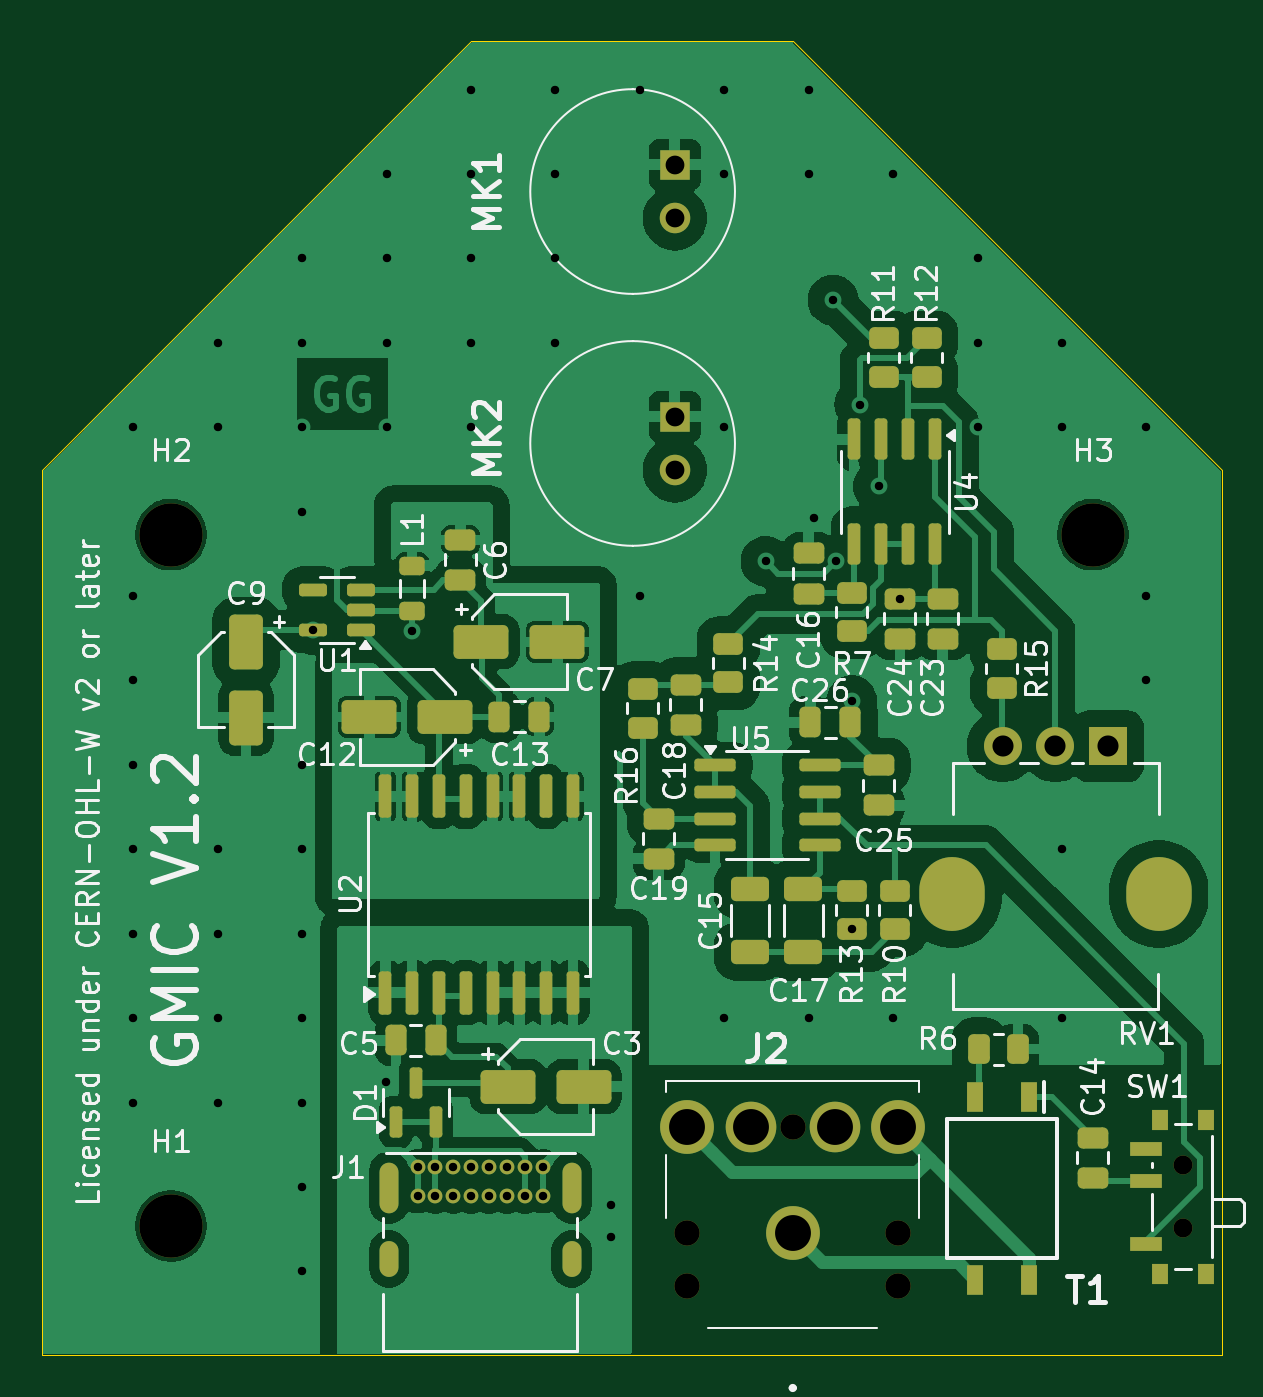
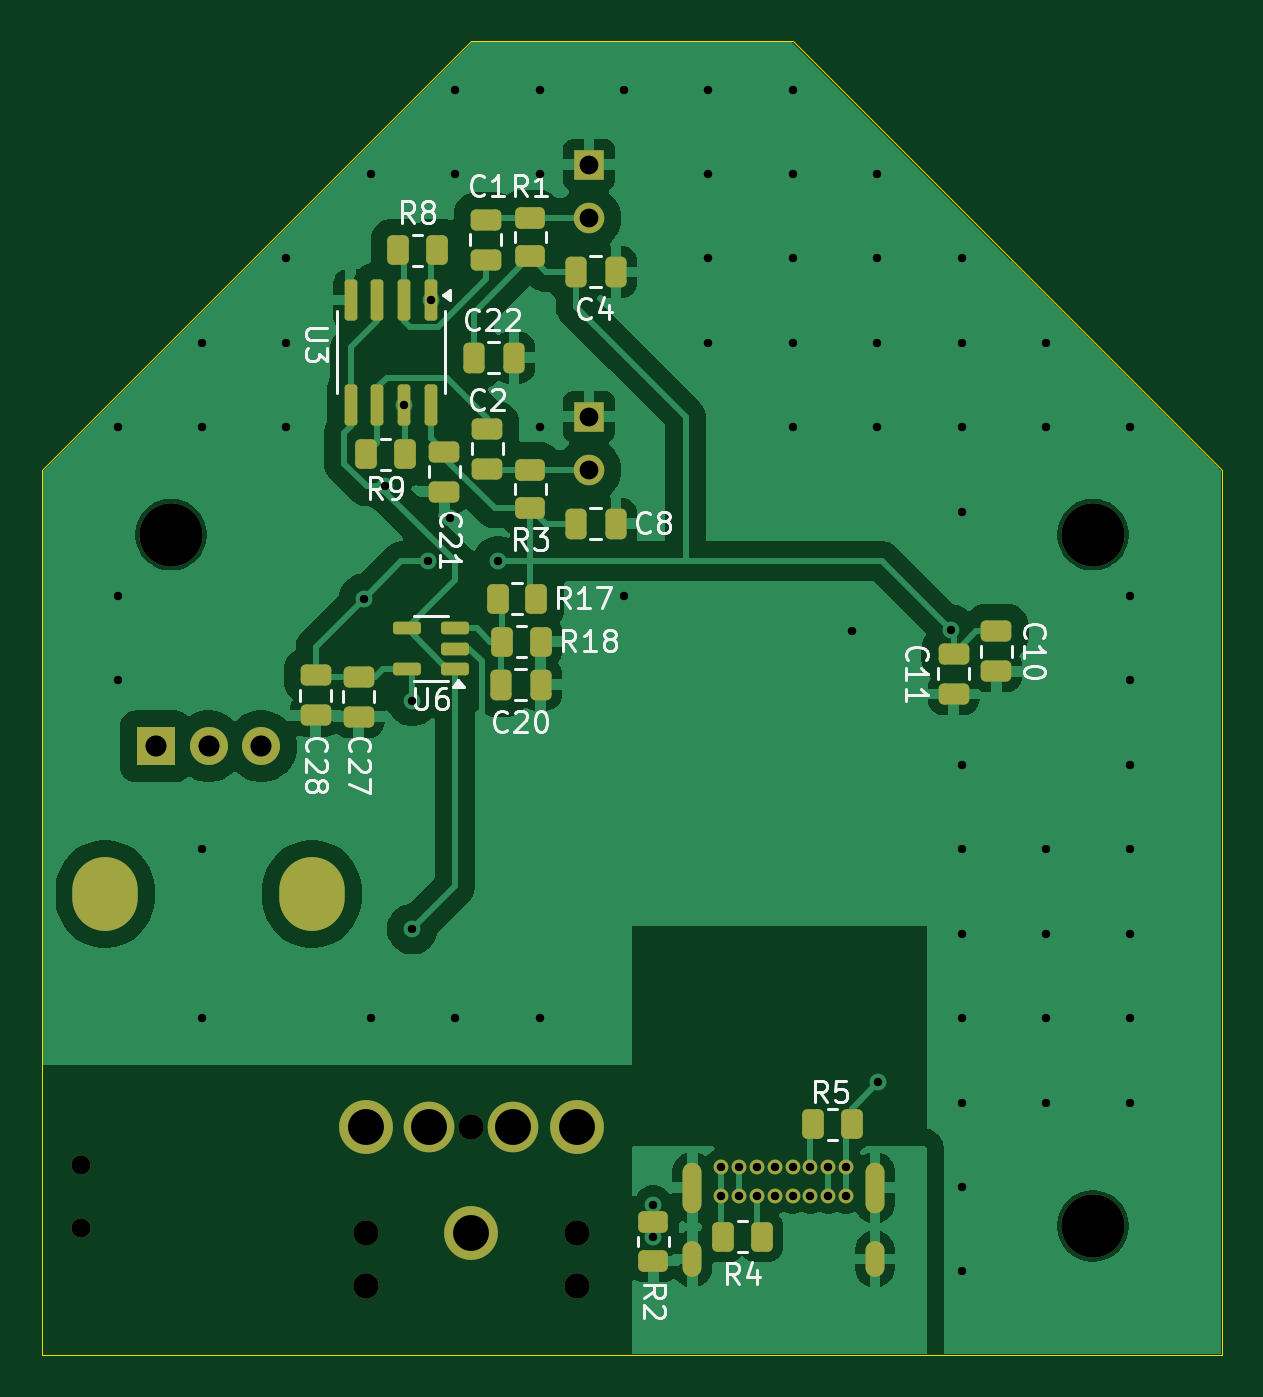
Circuit board: 9 layer files. Board 55.9 x 62.2 mm.
- bottom_copper: Project_Gmic-B_Cu.gbr (70202 bytes)
- bottom_mask: Project_Gmic-B_Mask.gbr (4891 bytes)
- bottom_silk: Project_Gmic-B_Silkscreen.gbr (36170 bytes)
- outline: Project_Gmic-Edge_Cuts.gbr (827 bytes)
- top_copper: Project_Gmic-F_Cu.gbr (114699 bytes)
- top_mask: Project_Gmic-F_Mask.gbr (7289 bytes)
- top_silk: Project_Gmic-F_Silkscreen.gbr (78169 bytes)
- drill: Project_Gmic-NPTH.drl (618 bytes)
- drill: Project_Gmic-PTH.drl (2627 bytes)

=== bottom_copper: Project_Gmic-B_Cu.gbr (70202 bytes, source omitted) ===
=== bottom_mask: Project_Gmic-B_Mask.gbr ===
G04 #@! TF.GenerationSoftware,KiCad,Pcbnew,8.0.6*
G04 #@! TF.CreationDate,2025-03-14T09:35:17+01:00*
G04 #@! TF.ProjectId,Project_Gmic,50726f6a-6563-4745-9f47-6d69632e6b69,V1.2*
G04 #@! TF.SameCoordinates,Original*
G04 #@! TF.FileFunction,Soldermask,Bot*
G04 #@! TF.FilePolarity,Negative*
%FSLAX46Y46*%
G04 Gerber Fmt 4.6, Leading zero omitted, Abs format (unit mm)*
G04 Created by KiCad (PCBNEW 8.0.6) date 2025-03-14 09:35:17*
%MOMM*%
%LPD*%
G01*
G04 APERTURE LIST*
G04 Aperture macros list*
%AMRoundRect*
0 Rectangle with rounded corners*
0 $1 Rounding radius*
0 $2 $3 $4 $5 $6 $7 $8 $9 X,Y pos of 4 corners*
0 Add a 4 corners polygon primitive as box body*
4,1,4,$2,$3,$4,$5,$6,$7,$8,$9,$2,$3,0*
0 Add four circle primitives for the rounded corners*
1,1,$1+$1,$2,$3*
1,1,$1+$1,$4,$5*
1,1,$1+$1,$6,$7*
1,1,$1+$1,$8,$9*
0 Add four rect primitives between the rounded corners*
20,1,$1+$1,$2,$3,$4,$5,0*
20,1,$1+$1,$4,$5,$6,$7,0*
20,1,$1+$1,$6,$7,$8,$9,0*
20,1,$1+$1,$8,$9,$2,$3,0*%
G04 Aperture macros list end*
%ADD10C,1.200000*%
%ADD11C,2.550000*%
%ADD12C,2.400000*%
%ADD13C,0.700000*%
%ADD14O,0.900000X2.400000*%
%ADD15O,0.900000X1.700000*%
%ADD16R,1.446000X1.446000*%
%ADD17C,1.446000*%
%ADD18C,0.900000*%
%ADD19O,3.100000X3.500000*%
%ADD20R,1.800000X1.800000*%
%ADD21O,1.800000X1.800000*%
%ADD22C,3.000000*%
%ADD23RoundRect,0.250000X0.475000X-0.250000X0.475000X0.250000X-0.475000X0.250000X-0.475000X-0.250000X0*%
%ADD24RoundRect,0.250000X-0.475000X0.250000X-0.475000X-0.250000X0.475000X-0.250000X0.475000X0.250000X0*%
%ADD25RoundRect,0.250000X0.250000X0.475000X-0.250000X0.475000X-0.250000X-0.475000X0.250000X-0.475000X0*%
%ADD26RoundRect,0.250000X0.450000X-0.262500X0.450000X0.262500X-0.450000X0.262500X-0.450000X-0.262500X0*%
%ADD27RoundRect,0.250000X-0.450000X0.262500X-0.450000X-0.262500X0.450000X-0.262500X0.450000X0.262500X0*%
%ADD28RoundRect,0.250000X0.262500X0.450000X-0.262500X0.450000X-0.262500X-0.450000X0.262500X-0.450000X0*%
%ADD29RoundRect,0.250000X-0.262500X-0.450000X0.262500X-0.450000X0.262500X0.450000X-0.262500X0.450000X0*%
%ADD30RoundRect,0.150000X-0.150000X0.825000X-0.150000X-0.825000X0.150000X-0.825000X0.150000X0.825000X0*%
%ADD31RoundRect,0.150000X-0.512500X-0.150000X0.512500X-0.150000X0.512500X0.150000X-0.512500X0.150000X0*%
G04 APERTURE END LIST*
D10*
X78820000Y-150400000D03*
X88820000Y-150400000D03*
X78820000Y-147900000D03*
X88820000Y-147900000D03*
X83820000Y-142900000D03*
D11*
X83820000Y-147900000D03*
X88820000Y-142900000D03*
X78820000Y-142900000D03*
D12*
X85820000Y-142900000D03*
X81820000Y-142900000D03*
D13*
X66040000Y-144780000D03*
X66890000Y-144780000D03*
X67740000Y-144780000D03*
X68590000Y-144780000D03*
X69440000Y-144780000D03*
X70290000Y-144780000D03*
X71140000Y-144780000D03*
X71990000Y-144780000D03*
X71990000Y-146130000D03*
X71140000Y-146130000D03*
X70290000Y-146130000D03*
X69440000Y-146130000D03*
X68590000Y-146130000D03*
X67740000Y-146130000D03*
X66890000Y-146130000D03*
X66040000Y-146130000D03*
D14*
X64690000Y-145760000D03*
D15*
X64690000Y-149140000D03*
D14*
X73340000Y-145760000D03*
D15*
X73340000Y-149140000D03*
D16*
X78232000Y-97282000D03*
D17*
X78232000Y-99822000D03*
D16*
X78232000Y-109220000D03*
D17*
X78232000Y-111760000D03*
D18*
X102311000Y-147677000D03*
X102311000Y-144677000D03*
D19*
X101166000Y-131841000D03*
X91366000Y-131841000D03*
D20*
X98766000Y-124841000D03*
D21*
X96266000Y-124841000D03*
X93766000Y-124841000D03*
D22*
X54356000Y-147574000D03*
X54356000Y-114808000D03*
X98044000Y-114808000D03*
D23*
X83124000Y-101788000D03*
X83124000Y-99888000D03*
D24*
X83058000Y-109794000D03*
X83058000Y-111694000D03*
D25*
X78862000Y-114300000D03*
X76962000Y-114300000D03*
X82418000Y-121920000D03*
X80518000Y-121920000D03*
D26*
X81026000Y-101623500D03*
X81026000Y-99798500D03*
D27*
X75184000Y-147400000D03*
X75184000Y-149225000D03*
D26*
X81026000Y-113561500D03*
X81026000Y-111736500D03*
D28*
X67611000Y-142748000D03*
X65786000Y-142748000D03*
D29*
X85447500Y-101346000D03*
X87272500Y-101346000D03*
X86971500Y-110998000D03*
X88796500Y-110998000D03*
D24*
X58928000Y-119380000D03*
X58928000Y-121280000D03*
D30*
X85725000Y-103697000D03*
X86995000Y-103697000D03*
X88265000Y-103697000D03*
X89535000Y-103697000D03*
X89535000Y-108647000D03*
X88265000Y-108647000D03*
X86995000Y-108647000D03*
X85725000Y-108647000D03*
D25*
X78862000Y-102362000D03*
X76962000Y-102362000D03*
D24*
X60960000Y-120462000D03*
X60960000Y-122362000D03*
D29*
X70057000Y-148082000D03*
X71882000Y-148082000D03*
D24*
X85090000Y-110876000D03*
X85090000Y-112776000D03*
D29*
X80725000Y-117856000D03*
X82550000Y-117856000D03*
D31*
X84582000Y-121158000D03*
X84582000Y-120208000D03*
X84582000Y-119258000D03*
X86857000Y-119258000D03*
X86857000Y-121158000D03*
D25*
X83688000Y-106426000D03*
X81788000Y-106426000D03*
D24*
X91186000Y-121478000D03*
X91186000Y-123378000D03*
X89154000Y-121544000D03*
X89154000Y-123444000D03*
D28*
X82343000Y-119888000D03*
X80518000Y-119888000D03*
M02*

=== bottom_silk: Project_Gmic-B_Silkscreen.gbr (36170 bytes, source omitted) ===
=== outline: Project_Gmic-Edge_Cuts.gbr ===
G04 #@! TF.GenerationSoftware,KiCad,Pcbnew,8.0.6*
G04 #@! TF.CreationDate,2025-03-14T09:35:17+01:00*
G04 #@! TF.ProjectId,Project_Gmic,50726f6a-6563-4745-9f47-6d69632e6b69,V1.2*
G04 #@! TF.SameCoordinates,Original*
G04 #@! TF.FileFunction,Profile,NP*
%FSLAX46Y46*%
G04 Gerber Fmt 4.6, Leading zero omitted, Abs format (unit mm)*
G04 Created by KiCad (PCBNEW 8.0.6) date 2025-03-14 09:35:17*
%MOMM*%
%LPD*%
G01*
G04 APERTURE LIST*
G04 #@! TA.AperFunction,Profile*
%ADD10C,0.050000*%
G04 #@! TD*
G04 APERTURE END LIST*
D10*
X83820000Y-91440000D02*
X68580000Y-91440000D01*
X104140000Y-111760000D02*
X104140000Y-153670000D01*
X83820000Y-91440000D02*
X104140000Y-111760000D01*
X48260000Y-111760000D02*
X48260000Y-153670000D01*
X68580000Y-91440000D02*
X48260000Y-111760000D01*
X48260000Y-153670000D02*
X104140000Y-153670000D01*
M02*

=== top_copper: Project_Gmic-F_Cu.gbr (114699 bytes, source omitted) ===
=== top_mask: Project_Gmic-F_Mask.gbr (7289 bytes, source omitted) ===
=== top_silk: Project_Gmic-F_Silkscreen.gbr (78169 bytes, source omitted) ===
=== drill: Project_Gmic-NPTH.drl ===
M48
; DRILL file {KiCad 8.0.6} date 2025-03-14T09:35:30+0100
; FORMAT={-:-/ absolute / metric / decimal}
; #@! TF.CreationDate,2025-03-14T09:35:30+01:00
; #@! TF.GenerationSoftware,Kicad,Pcbnew,8.0.6
; #@! TF.FileFunction,NonPlated,1,2,NPTH
FMAT,2
METRIC
; #@! TA.AperFunction,NonPlated,NPTH,ComponentDrill
T1C0.900
; #@! TA.AperFunction,NonPlated,NPTH,ComponentDrill
T2C1.200
; #@! TA.AperFunction,NonPlated,NPTH,ComponentDrill
T3C3.000
%
G90
G05
T1
X102.311Y-144.677
X102.311Y-147.677
T2
X78.82Y-147.9
X78.82Y-150.4
X83.82Y-142.9
X88.82Y-147.9
X88.82Y-150.4
T3
X54.356Y-114.808
X54.356Y-147.574
X98.044Y-114.808
M30

=== drill: Project_Gmic-PTH.drl ===
M48
; DRILL file {KiCad 8.0.6} date 2025-03-14T09:35:30+0100
; FORMAT={-:-/ absolute / metric / decimal}
; #@! TF.CreationDate,2025-03-14T09:35:30+01:00
; #@! TF.GenerationSoftware,Kicad,Pcbnew,8.0.6
; #@! TF.FileFunction,Plated,1,2,PTH
FMAT,2
METRIC
; #@! TA.AperFunction,Plated,PTH,ViaDrill
T1C0.400
; #@! TA.AperFunction,Plated,PTH,ComponentDrill
T2C0.400
; #@! TA.AperFunction,Plated,PTH,ComponentDrill
T3C0.600
; #@! TA.AperFunction,Plated,PTH,ComponentDrill
T4C0.890
; #@! TA.AperFunction,Plated,PTH,ComponentDrill
T5C1.000
; #@! TA.AperFunction,Plated,PTH,ComponentDrill
T6C1.700
; #@! TA.AperFunction,Plated,PTH,ComponentDrill
T7C1.900
%
G90
G05
T1
X52.576Y-109.723
X52.576Y-117.723
X52.576Y-121.723
X52.576Y-125.723
X52.576Y-129.723
X52.576Y-133.723
X52.576Y-137.723
X52.576Y-141.723
X56.576Y-105.723
X56.576Y-109.723
X56.576Y-129.723
X56.576Y-133.723
X56.576Y-137.723
X56.576Y-141.723
X60.576Y-101.723
X60.576Y-105.723
X60.576Y-109.723
X60.576Y-113.723
X60.576Y-125.723
X60.576Y-129.723
X60.576Y-133.723
X60.576Y-137.723
X60.576Y-141.723
X60.576Y-145.723
X60.576Y-149.723
X61.092Y-119.314
X64.54Y-140.77
X64.576Y-97.723
X64.576Y-101.723
X64.576Y-105.723
X64.576Y-109.723
X65.786Y-119.38
X68.576Y-93.723
X68.576Y-97.723
X68.576Y-101.723
X68.576Y-105.723
X68.576Y-109.723
X72.576Y-93.723
X72.576Y-97.723
X72.576Y-101.723
X72.576Y-105.723
X75.184Y-146.558
X75.184Y-148.082
X76.576Y-93.723
X76.576Y-117.723
X80.576Y-93.723
X80.576Y-97.723
X80.576Y-109.723
X80.576Y-137.723
X82.55Y-116.078
X84.576Y-93.723
X84.576Y-97.723
X84.576Y-137.723
X84.836Y-114.046
X85.725Y-103.697
X85.852Y-116.078
X86.614Y-122.682
X86.614Y-133.5
X86.995Y-108.647
X87.884Y-112.522
X88.576Y-97.723
X88.576Y-137.723
X88.9Y-117.856
X92.576Y-101.723
X92.576Y-105.723
X92.576Y-109.723
X96.576Y-105.723
X96.576Y-109.723
X96.576Y-129.723
X96.576Y-137.723
X100.576Y-109.723
X100.576Y-117.723
X100.576Y-121.723
T2
X66.04Y-144.78
X66.04Y-146.13
X66.89Y-144.78
X66.89Y-146.13
X67.74Y-144.78
X67.74Y-146.13
X68.59Y-144.78
X68.59Y-146.13
X69.44Y-144.78
X69.44Y-146.13
X70.29Y-144.78
X70.29Y-146.13
X71.14Y-144.78
X71.14Y-146.13
X71.99Y-144.78
X71.99Y-146.13
T4
X78.232Y-97.282
X78.232Y-99.822
X78.232Y-109.22
X78.232Y-111.76
T5
X93.766Y-124.841
X96.266Y-124.841
X98.766Y-124.841
T6
X78.82Y-142.9
X81.82Y-142.9
X83.82Y-147.9
X85.82Y-142.9
X88.82Y-142.9
T3
G00X64.69Y-145.01
M15
G01X64.69Y-146.51
M16
G05
G00X64.69Y-148.74
M15
G01X64.69Y-149.54
M16
G05
G00X73.34Y-145.01
M15
G01X73.34Y-146.51
M16
G05
G00X73.34Y-148.74
M15
G01X73.34Y-149.54
M16
G05
T7
G00X91.366Y-131.641
M15
G01X91.366Y-132.041
M16
G05
G00X101.166Y-131.641
M15
G01X101.166Y-132.041
M16
G05
M30
